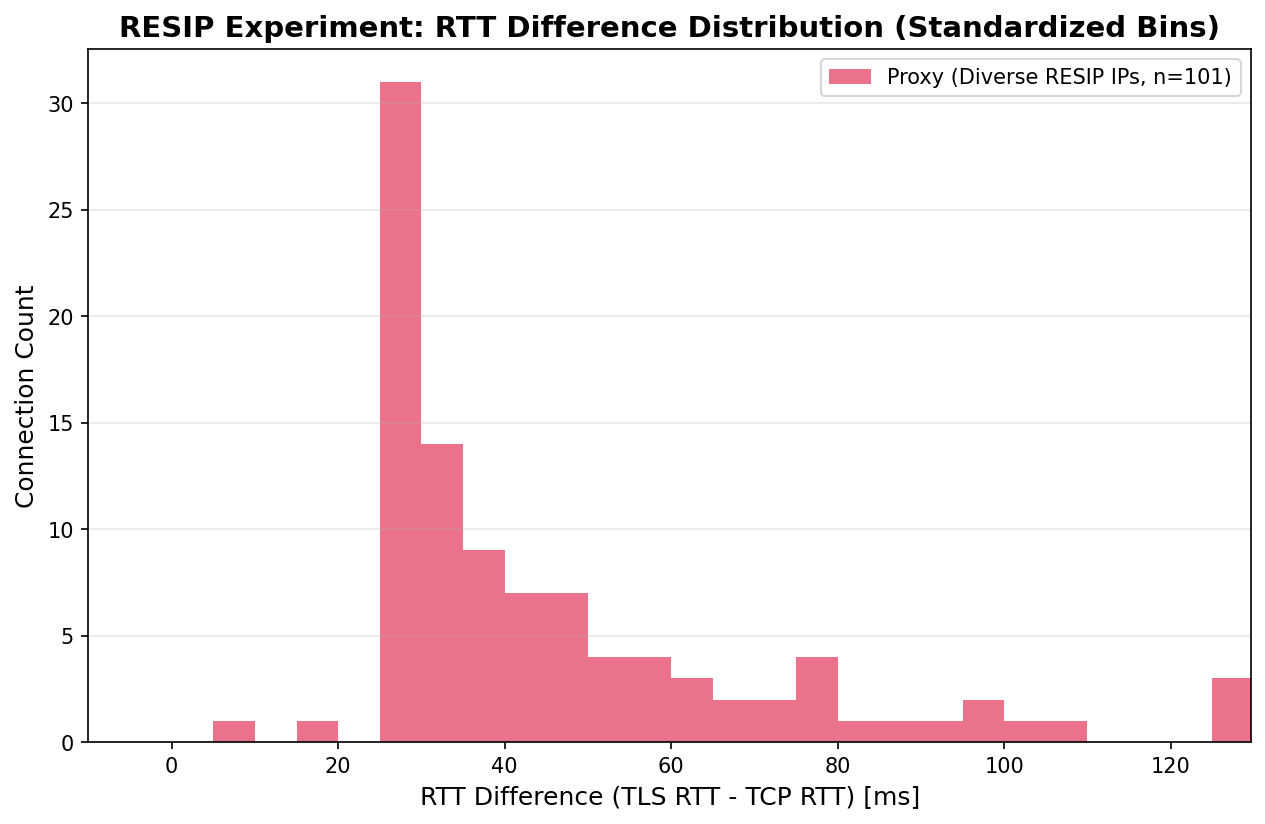

The table this chart was drawn from, first rows:
sid, client_ip, tcp_rtt_ms, tls_rtt_ms, diff_ms, type
25, 10.142.0.2, 0.139, 7.46, 7.321, PROXY
134, 34.84.127.58, 252.9, 331.4, 78.52, PROXY
138, 34.84.127.58, 252, 278.7, 26.64, PROXY
144, 34.84.127.58, 252.6, 282.2, 29.6, PROXY
146, 34.84.127.58, 253.6, 285.4, 31.83, PROXY
148, 34.84.127.58, 269.5, 287.4, 17.92, PROXY
166, 34.84.127.58, 254.2, 334, 79.85, PROXY
168, 34.84.127.58, 252.8, 304.6, 51.74, PROXY
171, 34.84.127.58, 251.5, 279.9, 28.39, PROXY
172, 34.84.127.58, 252.5, 279.9, 27.45, PROXY
173, 34.84.127.58, 251.5, 282.2, 30.78, PROXY
195, 34.84.127.58, 252.6, 281.6, 29.07, PROXY
197, 34.84.127.58, 252.2, 281.9, 29.66, PROXY
199, 34.84.127.58, 251.7, 283.8, 32.17, PROXY
202, 34.84.127.58, 253.8, 291, 37.14, PROXY
206, 34.84.127.58, 251.5, 279.2, 27.66, PROXY
224, 34.84.127.58, 251, 279.1, 28.12, PROXY
225, 34.84.127.58, 252.9, 279.8, 26.95, PROXY
228, 34.84.127.58, 249.1, 277, 27.83, PROXY
229, 34.84.127.58, 252.3, 280, 27.64, PROXY
232, 34.84.127.58, 252.7, 280.9, 28.2, PROXY
242, 34.84.127.58, 250.5, 278.2, 27.75, PROXY
244, 34.84.127.58, 251.3, 277, 25.64, PROXY
246, 34.84.127.58, 248, 285.3, 37.37, PROXY
247, 34.84.127.58, 253.8, 280.2, 26.41, PROXY
248, 34.84.127.58, 250.8, 278.8, 27.95, PROXY
260, 34.84.127.58, 253.8, 283.1, 29.37, PROXY
261, 34.84.127.58, 252, 284.5, 32.45, PROXY
262, 34.84.127.58, 249.6, 282.5, 32.87, PROXY
263, 34.84.127.58, 252.6, 279.6, 26.97, PROXY
265, 34.84.127.58, 253.7, 282.3, 28.58, PROXY
274, 34.84.127.58, 249.6, 281.7, 32.07, PROXY
275, 34.84.127.58, 253.3, 281.3, 28.03, PROXY
277, 34.84.127.58, 249.8, 285.1, 35.26, PROXY
278, 34.84.127.58, 252, 281.4, 29.47, PROXY
279, 34.84.127.58, 249.6, 278.6, 28.99, PROXY
289, 34.84.127.58, 251.7, 280.9, 29.24, PROXY
290, 34.84.127.58, 255.4, 287.7, 32.32, PROXY
300, 34.84.127.58, 251.1, 288.6, 37.58, PROXY
301, 34.84.127.58, 251.3, 296.2, 44.87, PROXY
302, 34.84.127.58, 253.4, 300, 46.57, PROXY
309, 34.84.127.58, 251.7, 284, 32.33, PROXY
310, 34.84.127.58, 253.9, 281.2, 27.23, PROXY
317, 34.84.127.58, 251.7, 297.6, 45.88, PROXY
318, 34.84.127.58, 253.2, 293.6, 40.36, PROXY
321, 34.84.127.58, 248.2, 273.5, 25.27, PROXY
332, 34.84.127.58, 251.5, 285.4, 33.93, PROXY
333, 34.84.127.58, 252.9, 283.1, 30.24, PROXY
338, 34.84.127.58, 248.4, 306, 57.65, PROXY
339, 34.84.127.58, 254.7, 299.2, 44.45, PROXY
340, 34.84.127.58, 253.1, 300, 46.98, PROXY
347, 34.84.127.58, 252, 282.7, 30.7, PROXY
348, 34.84.127.58, 254.2, 281.2, 26.95, PROXY
354, 34.84.127.58, 247.5, 339.8, 92.22, PROXY
355, 34.84.127.58, 249.8, 333, 83.16, PROXY
357, 34.84.127.58, 251.4, 329.4, 77.94, PROXY
369, 34.84.127.58, 250.2, 282.9, 32.63, PROXY
370, 34.84.127.58, 250.7, 279.3, 28.67, PROXY
378, 34.84.127.58, 249.4, 291.1, 41.69, PROXY
379, 34.84.127.58, 249.8, 285.6, 35.8, PROXY
... 41 more rows
